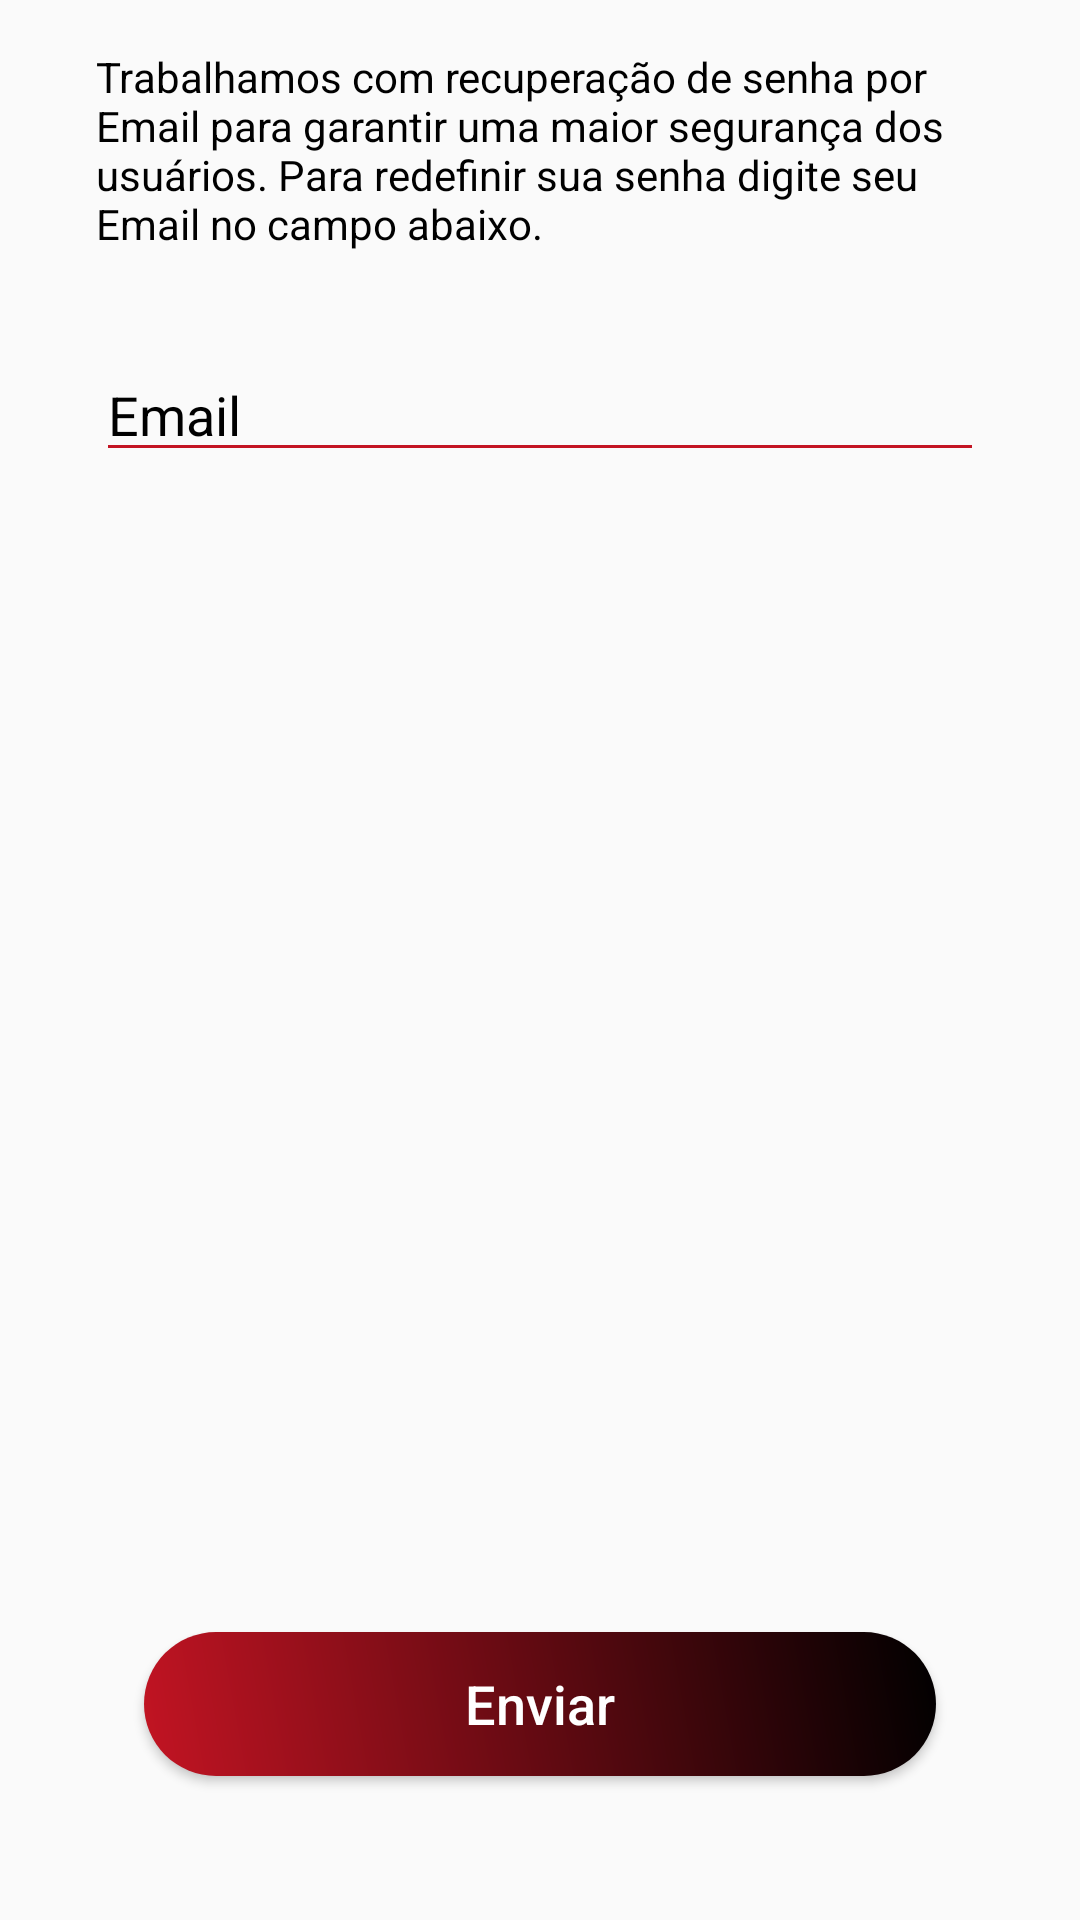

Here is an Android app screen rendered from its layout file. Give the layout XML and the strings, colors and styles it references.
<!-- AndroidManifest.xml: application theme AppTheme -->
<!-- res/layout/activity_recuperar_senha.xml -->
<?xml version="1.0" encoding="utf-8"?>
<androidx.constraintlayout.widget.ConstraintLayout xmlns:android="http://schemas.android.com/apk/res/android"
    xmlns:app="http://schemas.android.com/apk/res-auto"
    xmlns:tools="http://schemas.android.com/tools"
    android:layout_width="match_parent"
    android:layout_height="match_parent"
    tools:context=".activitys.TelaRecuperarSenha">

    <TextView
        android:id="@+id/textView5"
        android:layout_width="0dp"
        android:layout_height="wrap_content"
        android:layout_marginStart="32dp"
        android:layout_marginLeft="32dp"
        android:layout_marginTop="16dp"
        android:layout_marginEnd="32dp"
        android:layout_marginRight="32dp"
        android:text="Trabalhamos com recuperação de senha por Email para garantir uma maior segurança dos usuários. Para redefinir sua senha digite seu Email no campo abaixo."
        android:textColor="#000000"
        android:textSize="14sp"
        app:layout_constraintEnd_toEndOf="parent"
        app:layout_constraintStart_toStartOf="parent"
        app:layout_constraintTop_toTopOf="parent" />

    <EditText
        android:id="@+id/editTextRecuperarEmail"
        android:layout_width="0dp"
        android:layout_height="wrap_content"
        android:layout_marginStart="32dp"
        android:layout_marginLeft="32dp"
        android:layout_marginTop="32dp"
        android:layout_marginEnd="32dp"
        android:layout_marginRight="32dp"
        android:backgroundTint="#c31423"
        android:drawableLeft="@drawable/email_cad"
        android:drawablePadding="@dimen/espaco_ic"
        android:ems="10"
        android:hint="Email"
        android:inputType="textEmailAddress"
        android:textColor="#000000"
        android:textColorHint="#000000"
        android:textColorLink="#FFFFFF"
        app:layout_constraintEnd_toEndOf="parent"
        app:layout_constraintStart_toStartOf="parent"
        app:layout_constraintTop_toBottomOf="@+id/textView5" />

    <Button
        android:id="@+id/btn_emailRecuperacao"
        android:layout_width="0dp"
        android:layout_height="wrap_content"
        android:layout_marginStart="@android:dimen/app_icon_size"
        android:layout_marginEnd="@android:dimen/app_icon_size"
        android:layout_marginBottom="48dp"
        android:background="@drawable/shape"
        android:text="Enviar"
        android:textAllCaps="false"
        android:textColor="#FFFFFF"
        android:textSize="18sp"
        app:layout_constraintBottom_toBottomOf="parent"
        app:layout_constraintEnd_toEndOf="parent"
        app:layout_constraintHorizontal_bias="0.0"
        app:layout_constraintStart_toStartOf="parent" />
</androidx.constraintlayout.widget.ConstraintLayout>
<!-- resources referenced by this layout -->
<resources>
  <dimen name="espaco_ic">7dp</dimen>
  <!-- drawable shape (drawable-v24) -->
  <shape xmlns:android="http://schemas.android.com/apk/res/android"
      android:shape="rectangle">
      <gradient
          android:startColor="#c31423"
          android:endColor="#000000"
          android:angle="45"/>
      <padding android:left="6dp"
          android:top="6dp"
          android:right="6dp"
          android:bottom="6dp" />
      <corners android:radius="50dp" />
  
  </shape>
  <style name="AppTheme" parent="Theme.AppCompat.Light.DarkActionBar">
          
          <item name="colorPrimary">@color/colorPrimary</item>
          <item name="colorPrimaryDark">@color/colorPrimaryDark</item>
          <item name="colorAccent">@color/colorAccent</item>
      </style>
  <color name="colorPrimary">#000000</color>
  <color name="colorPrimaryDark">#000000</color>
  <color name="colorAccent">#000000</color>
</resources>
